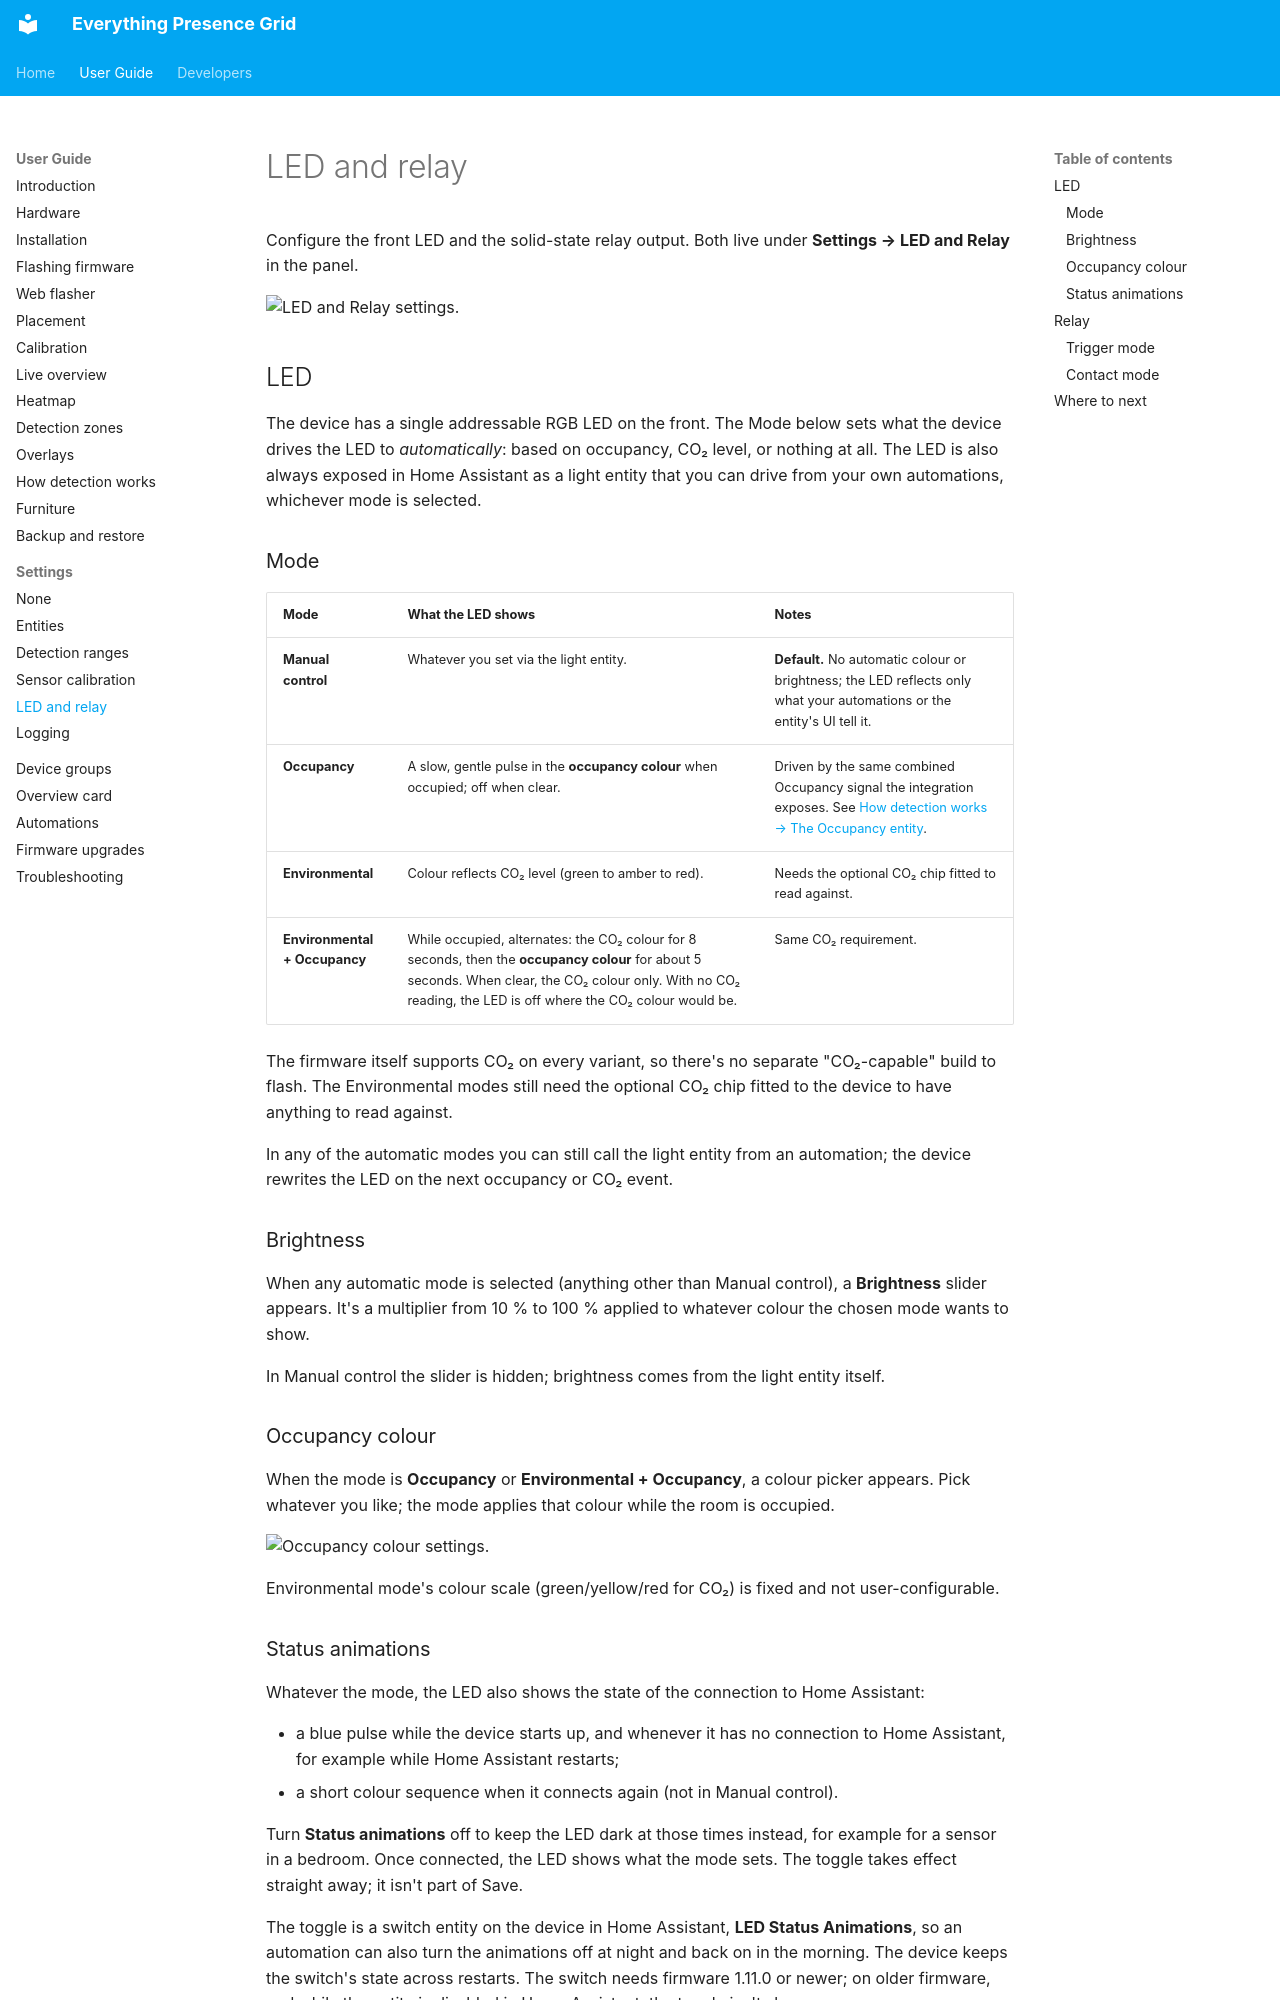

repository: clintongormley/everything-presence-pro-grid · page: user-guide/settings/led-relay/index.html · generator: mkdocs

# LED and relay

Configure the front LED and the solid-state relay output. Both live under
**Settings → LED and Relay** in the panel.

![LED and Relay settings.](../../images/settings/led-relay/led-relay.png "LED and Relay settings.")

## LED

The device has a single addressable RGB LED on the front. The Mode below sets
what the device drives the LED to *automatically*: based on occupancy, CO₂
level, or nothing at all. The LED is also always exposed in Home Assistant as a
light entity that you can drive from your own automations, whichever mode is
selected.

### Mode

| Mode                          | What the LED shows                                                                                                                                                                                               | Notes                                                                                                                                                                   |
| ----------------------------- | ---------------------------------------------------------------------------------------------------------------------------------------------------------------------------------------------------------------- | ----------------------------------------------------------------------------------------------------------------------------------------------------------------------- |
| **Manual control**            | Whatever you set via the light entity.                                                                                                                                                                           | **Default.** No automatic colour or brightness; the LED reflects only what your automations or the entity's UI tell it.                                                 |
| **Occupancy**                 | A slow, gentle pulse in the **occupancy colour** when occupied; off when clear.                                                                                                                                  | Driven by the same combined Occupancy signal the integration exposes. See [How detection works → The Occupancy entity](../how-detection-works.md#the-occupancy-entity). |
| **Environmental**             | Colour reflects CO₂ level (green to amber to red).                                                                                                                                                               | Needs the optional CO₂ chip fitted to read against.                                                                                                                     |
| **Environmental + Occupancy** | While occupied, alternates: the CO₂ colour for 8 seconds, then the **occupancy colour** for about 5 seconds. When clear, the CO₂ colour only. With no CO₂ reading, the LED is off where the CO₂ colour would be. | Same CO₂ requirement.                                                                                                                                                   |

The firmware itself supports CO₂ on every variant, so there's no separate
"CO₂-capable" build to flash. The Environmental modes still need the optional
CO₂ chip fitted to the device to have anything to read against.

In any of the automatic modes you can still call the light entity from an
automation; the device rewrites the LED on the next occupancy or CO₂ event.

### Brightness

When any automatic mode is selected (anything other than Manual control), a
**Brightness** slider appears. It's a multiplier from 10 % to 100 % applied to
whatever colour the chosen mode wants to show.

In Manual control the slider is hidden; brightness comes from the light entity
itself.

### Occupancy colour

When the mode is **Occupancy** or **Environmental + Occupancy**, a colour picker
appears. Pick whatever you like; the mode applies that colour while the room is
occupied.

![Occupancy colour settings.](../../images/settings/led-relay/occupancy.png "Occupancy colour settings.")

Environmental mode's colour scale (green/yellow/red for CO₂) is fixed and not
user-configurable.
